Run: headless pygame with SDL's dummy video driver; simulated clock (each Clock.tick advances the game by its frame time, no real sleeping); random seed 0; keys injected as events and as key.get_pressed() state; no mouse input.
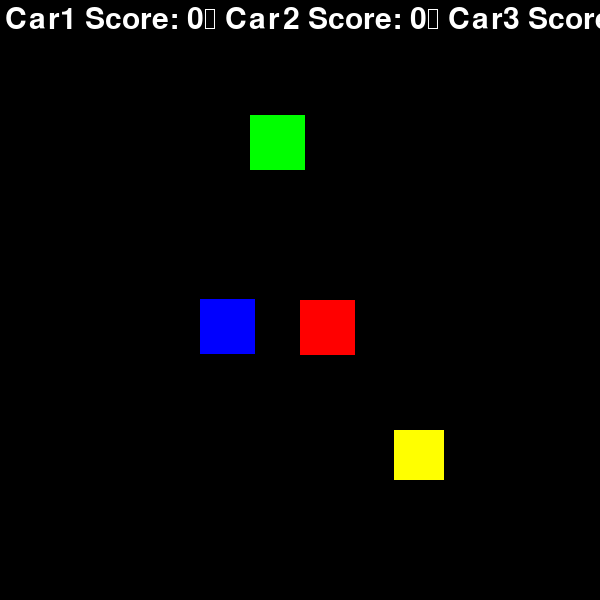
Frame 1 of 4 · flips 1–60 · no input
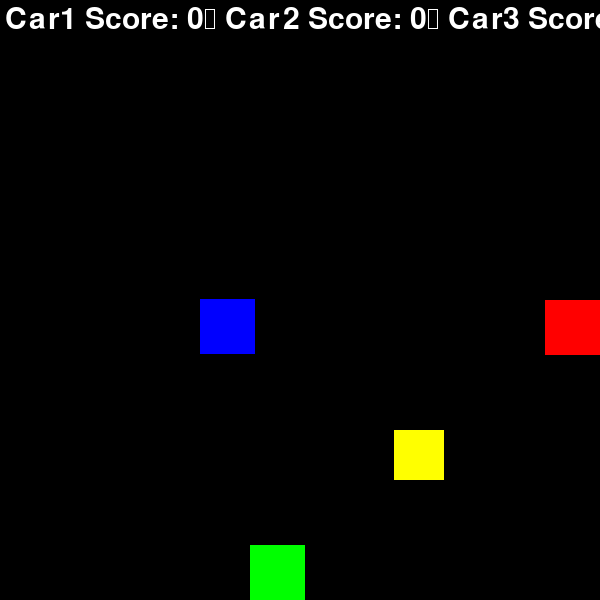
Frame 2 of 4 · flips 61–180 · tapped SPACE, RETURN · held RIGHT (→), D
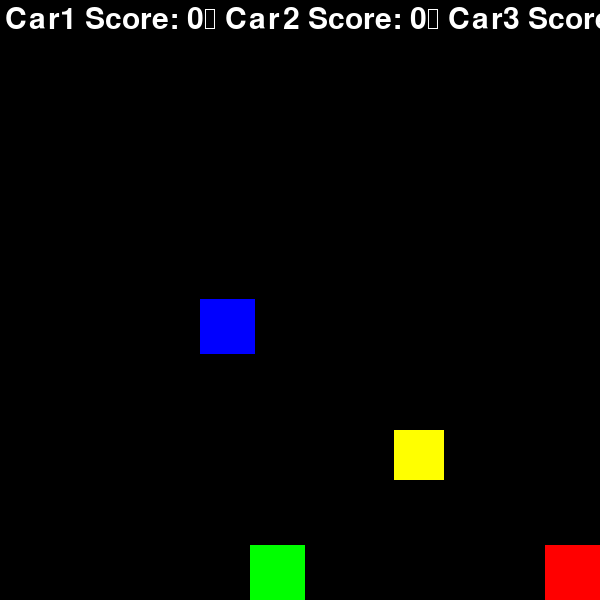
Frame 3 of 4 · flips 181–300 · held DOWN (↓), S
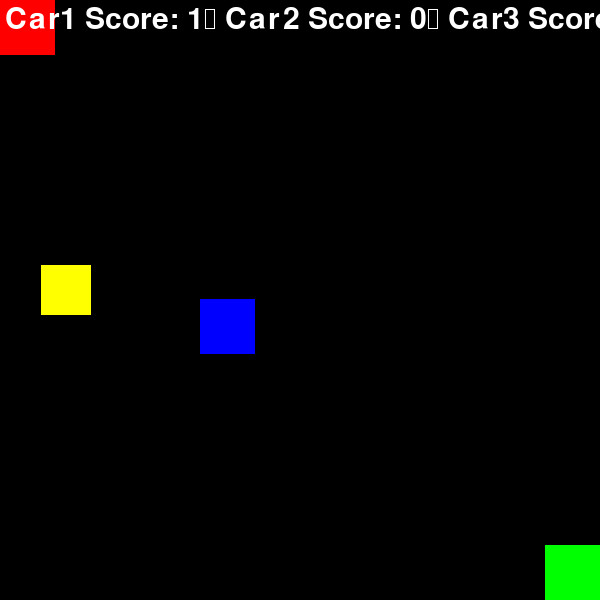
Frame 4 of 4 · flips 301–420 · held LEFT (←), A, UP (↑), W

The pygame program that drew these frames:

import pygame
import sys
import random
import time
pygame.init()
display = pygame.display.set_mode((600, 600))
pygame.display.set_caption("Haraval's game.")
Clock = pygame.time.Clock()
car1X = 600 // 2
car1Y = 600 // 2
car1SIZE = 55
car1SPEED = 10            
car1COLOR = (255, 255, 25)
Score1=0

car2X = 500 // 2
car2Y = 230 // 2
car2SIZE = 55
car2SPEED = 10             
car2COLOR =(0, 255, 255)
Score2=0

car3X = 400 // 2
car3Y = 599 // 2
car3SIZE = 55
car3SPEED = 10            
car3COLOR = (255, 255, 255)
Score3=0
boxX=(random.randint(0,600))
boxY=(random.randint(0,600))
boxWIDTH=50
boxHEIGHT=50
carWIDTH=55
carHEIGHT=55
StartTIME=time.time()
DURATION=60
FontSIZE=pygame.font.SysFont(None,45)
                                          
running = True
while running:
    for event in pygame.event.get():
        if event.type == pygame.QUIT:
            running = False

    keys = pygame.key.get_pressed()
    if keys[pygame.K_LEFT]:
        car1X-=car1SPEED
    if keys[pygame.K_RIGHT]:
        car1X+=car1SPEED
    if keys[pygame.K_q]:
        car2X-=car2SPEED
    if keys[pygame.K_w]:
        car2X+=car2SPEED
    if keys[pygame.K_k]:
        car3X-=car3SPEED
    if keys[pygame.K_l]:
        car3X+=car3SPEED    

    if keys[pygame.K_UP]:
         car1Y-=car1SPEED
    if keys[pygame.K_DOWN]:
        car1Y+=car1SPEED
    if keys[pygame.K_u]:
        car2Y-=car2SPEED
    if keys[pygame.K_d]:
        car2Y+=car2SPEED
    if keys[pygame.K_g]:
        car3Y-=car3SPEED
    if keys[pygame.K_h]:
        car3Y+=car3SPEED    
    if car1X<boxX+boxWIDTH and car1X+carWIDTH>boxX and car1Y <boxY+boxHEIGHT and car1Y+carHEIGHT>boxY:
        Score1+=1
        boxX=random.randint(0,600- boxWIDTH)
        boxY=random.randint(0,600- boxHEIGHT)

    elif car2X<boxX+boxWIDTH and car2X+carWIDTH>boxX and car2Y <boxY+boxHEIGHT and car2Y+carHEIGHT>boxY:
        Score2+=1
        boxX=random.randint(0,600- boxWIDTH)
        boxY=random.randint(0,600- boxHEIGHT)
    elif car3X<boxX+boxWIDTH and car3X+carWIDTH>boxX and car3Y <boxY+boxHEIGHT and car3Y+carHEIGHT>boxY:
        Score3+=1
        boxX=random.randint(0,600- boxWIDTH)
        boxY=random.randint(0,600- boxHEIGHT)
    car1X=max(0,min(600-carWIDTH,car1X))
    car1Y=max(0,min(600-carWIDTH,car1Y))
    car2X=max(0,min(600-carWIDTH,car2X))
    car2Y=max(0,min(600-carWIDTH,car2Y))
    car3X=max(0,min(600-carWIDTH,car3X))
    car3Y=max(0,min(600-carWIDTH,car3Y))
    if time.time()-StartTIME>=DURATION:
     print(f'Car1 Score: {Score1} Car2 Score: {Score2} Car3 Score: {Score3}')
     Max=max(Score1,Score2,Score3)
     if Max==Score1:
      Winner="Car1"
     elif Max==Score2:
       Winner="Car2"
     else:
      Winner="Car3"
     print(f'Winner of the game is {Winner}')
     pygame.quit()
     sys.exit()
    display.fill((0,0,0))
    pygame.draw.rect(display,(255,0,0),(car1X,car1Y,carWIDTH,carHEIGHT))
    pygame.draw.rect(display,(0,255,0),(car2X,car2Y,carWIDTH,carHEIGHT))
    pygame.draw.rect(display,(0,0,255),(car3X,car3Y,carWIDTH,carHEIGHT))
    pygame.draw.rect(display,(255,255,0),(boxX,boxY,boxWIDTH,boxHEIGHT))
    Text=   FontSIZE.render(  f'Car1 Score: {Score1}\n Car2 Score: {Score2}\n Car3 Score: {Score3}',True,(255,255,255)) 
    display.blit(Text,(5,5))
    pygame.display.flip()
    Clock.tick(60)
